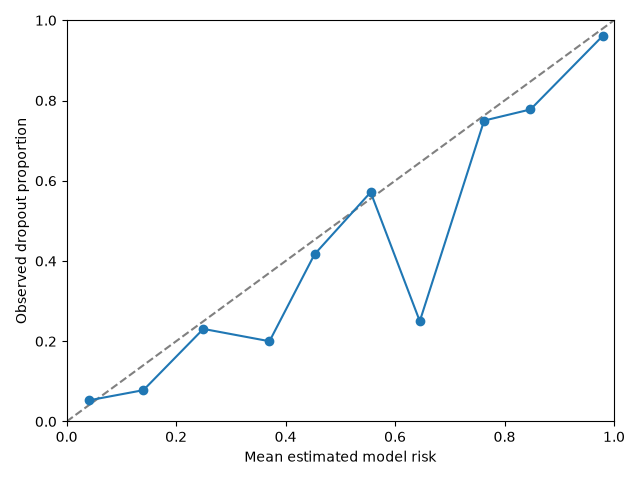

The file beside this chart, header and first rows:
bin, lower, upper, n, mean_probability, outcome_rate
0, 0.0, 0.1, 227, 0.04119, 0.05286
1, 0.1, 0.2, 64, 0.1402, 0.07812
2, 0.2, 0.3, 26, 0.2498, 0.2308
3, 0.3, 0.4, 10, 0.3706, 0.2
4, 0.4, 0.5, 12, 0.4529, 0.4167
5, 0.5, 0.6, 14, 0.5554, 0.5714
6, 0.6, 0.7, 4, 0.6452, 0.25
7, 0.7, 0.8, 12, 0.7627, 0.75
8, 0.8, 0.9, 18, 0.8474, 0.7778
9, 0.9, 1.0, 157, 0.9799, 0.9618
